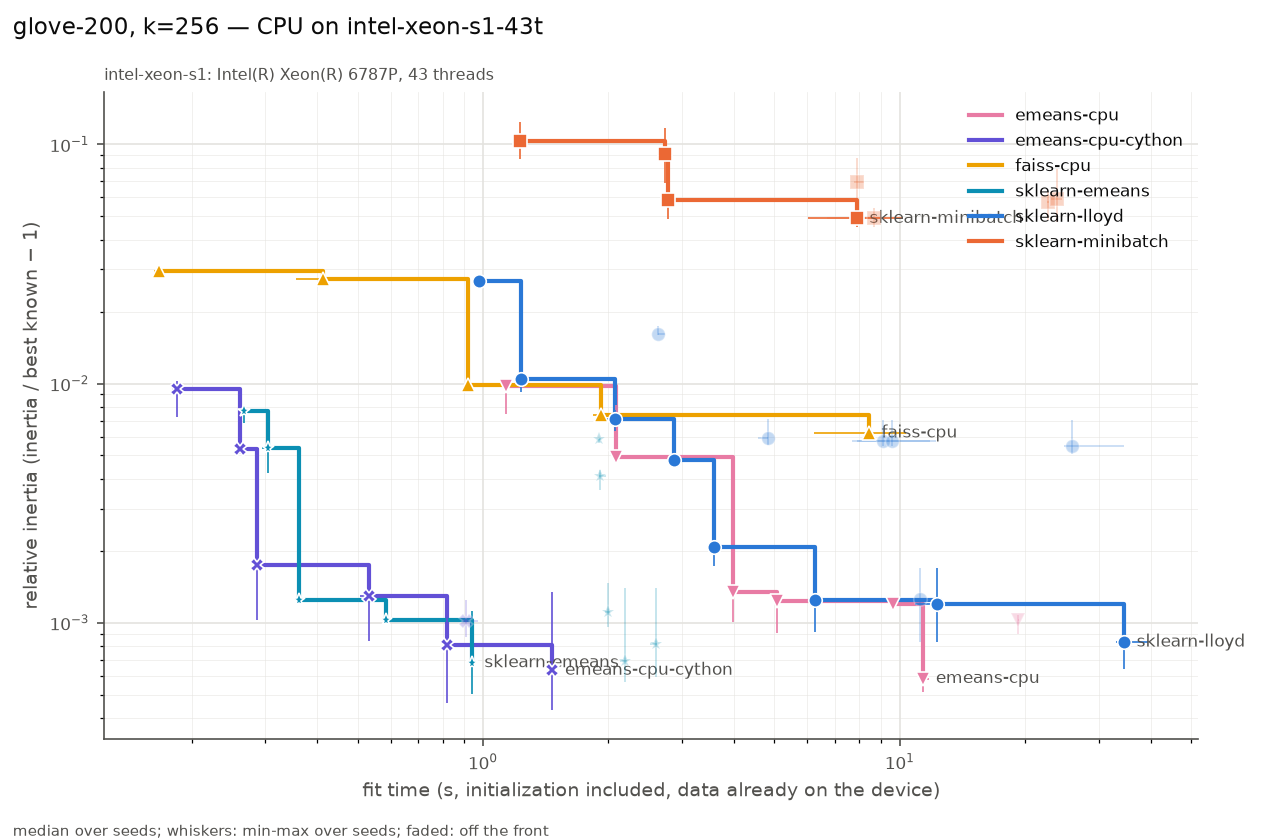

Data behind this chart, as committed beside it:
series, settings, on_front, fit_s, fit_s_min, fit_s_max, rel, rel_min, rel_max, n_seeds, n_iter_median, n_empty_max, peak_mem_mb_median, gpu_sm_clock_mean
emeans-cpu, alpha0=None batch_law=auto batch_size=No…, True, 1.138, 1.138, 1.147, 0.009734, 0.007489, 0.01031, 3, 72, 0, 0.007812, nan
emeans-cpu, alpha0=None batch_law=auto batch_size=No…, True, 2.084, 2.064, 2.136, 0.004945, 0.004933, 0.008146, 3, 73, 0, 0, nan
emeans-cpu, alpha0=None batch_law=auto batch_size=No…, True, 3.988, 3.98, 4.268, 0.001346, 0.001005, 0.001948, 3, 74, 0, 0, nan
emeans-cpu, alpha0=None batch_law=quality batch_size…, True, 5.072, 4.954, 5.225, 0.001228, 0.0009053, 0.001286, 3, 578, 0, 0, nan
emeans-cpu, alpha0=None batch_law=auto batch_size=No…, True, 9.619, 9.609, 9.664, 0.001198, 0.001173, 0.001275, 3, 95, 0, 15.49, nan
emeans-cpu, alpha0=None batch_law=quality batch_size…, True, 11.39, 11.34, 11.75, 0.0005829, 0.0005138, 0.001091, 3, 725, 0, 0.003906, nan
emeans-cpu, alpha0=None batch_law=auto batch_size=No…, False, 19.23, 19.19, 19.27, 0.001022, 0.0008992, 0.001074, 3, 100, 0, 51.52, nan
emeans-cpu-cython, alpha0=None batch_law=auto batch_size=No…, True, 0.1842, 0.1793, 0.2007, 0.00947, 0.007244, 0.01029, 3, 72, 0, 0.007812, nan
emeans-cpu-cython, alpha0=None batch_law=auto batch_size=No…, True, 0.2605, 0.2565, 0.2906, 0.005325, 0.005059, 0.008286, 3, 73, 0, 0, nan
emeans-cpu-cython, alpha0=None batch_law=auto batch_size=No…, True, 0.2863, 0.2814, 0.314, 0.001735, 0.001026, 0.001744, 3, 74, 0, 0.01172, nan
emeans-cpu-cython, alpha0=None batch_law=auto batch_size=No…, True, 0.5327, 0.5074, 0.5419, 0.001286, 0.0008335, 0.001344, 3, 95, 0, 0.003906, nan
emeans-cpu-cython, alpha0=None batch_law=quality batch_size…, True, 0.82, 0.816, 0.8288, 0.0008084, 0.0004619, 0.001212, 3, 578, 0, 0, nan
emeans-cpu-cython, alpha0=None batch_law=auto batch_size=No…, False, 0.9116, 0.892, 0.972, 0.001018, 0.0008722, 0.001241, 3, 100, 0, 0.003906, nan
emeans-cpu-cython, alpha0=None batch_law=quality batch_size…, True, 1.468, 1.466, 1.473, 0.000632, 0.0004324, 0.001345, 3, 725, 0, 0, nan
faiss-cpu, max_points_per_centroid=256 niter=25 nre…, True, 0.1672, 0.1624, 0.2007, 0.02956, 0.02773, 0.03069, 3, 25, 0, 8.566, nan
faiss-cpu, max_points_per_centroid=None niter=3 nre…, True, 0.4134, 0.3565, 0.4566, 0.02729, 0.02591, 0.02859, 3, 3, 0, 0.1953, nan
faiss-cpu, max_points_per_centroid=None niter=10 nr…, True, 0.9187, 0.9002, 0.9362, 0.00984, 0.009747, 0.01162, 3, 10, 0, 0.1953, nan
faiss-cpu, max_points_per_centroid=None niter=25 nr…, True, 1.918, 1.839, 1.949, 0.007407, 0.007028, 0.00825, 3, 25, 0, 0.1953, nan
faiss-cpu, max_points_per_centroid=None niter=100 n…, True, 8.434, 6.241, 10.36, 0.006211, 0.0059, 0.007067, 3, 100, 0, 0.1992, nan
sklearn-emeans, batch_size=auto epochs=0.5 init=random, True, 0.2667, 0.2664, 0.2765, 0.007646, 0.006861, 0.007659, 3, 73, 0, 0, nan
sklearn-emeans, batch_size=auto epochs=1 init=random, True, 0.305, 0.2946, 0.3067, 0.005357, 0.004215, 0.006018, 3, 73, 0, 0, nan
sklearn-emeans, batch_size=auto epochs=2 init=random, True, 0.3627, 0.3592, 0.3633, 0.001248, 0.001199, 0.001545, 3, 74, 0, 0, nan
sklearn-emeans, batch_size=auto epochs=5 init=random, True, 0.5861, 0.5765, 0.5922, 0.001023, 0.0009969, 0.001044, 3, 95, 0, 0, nan
sklearn-emeans, batch_size=auto epochs=10 init=random, True, 0.9401, 0.9394, 0.9444, 0.0006794, 0.0005021, 0.001118, 3, 100, 0, 0, nan
sklearn-emeans, batch_size=auto epochs=0.5 init=k-means+…, False, 1.903, 1.898, 1.923, 0.00588, 0.005646, 0.005881, 3, 73, 0, 0, nan
sklearn-emeans, batch_size=auto epochs=1 init=k-means++, False, 1.913, 1.894, 1.973, 0.004084, 0.003598, 0.004346, 3, 73, 0, 8.062, nan
sklearn-emeans, batch_size=auto epochs=2 init=k-means++, False, 1.993, 1.966, 2.017, 0.001111, 0.0009581, 0.001463, 3, 74, 0, 1.766, nan
sklearn-emeans, batch_size=auto epochs=5 init=k-means++, False, 2.195, 2.136, 2.213, 0.0006921, 0.0005655, 0.001399, 3, 95, 0, 0, nan
sklearn-emeans, batch_size=auto epochs=10 init=k-means++, False, 2.602, 2.512, 2.62, 0.0008101, 0.0005949, 0.001394, 3, 100, 0, 0, nan
sklearn-lloyd, init=random max_iter=3 n_init=1 tol=1e-0…, True, 0.9807, 0.9752, 1.053, 0.02682, 0.02543, 0.02709, 3, 3, 0, 1743, nan
sklearn-lloyd, init=random max_iter=10 n_init=1 tol=1e-…, True, 1.23, 1.225, 1.244, 0.01045, 0.0092, 0.01105, 3, 10, 0, 1747, nan
sklearn-lloyd, init=random max_iter=30 n_init=1 tol=1e-…, True, 2.075, 1.984, 2.098, 0.007107, 0.006341, 0.007723, 3, 30, 0, 1745, nan
sklearn-lloyd, init=k-means++ max_iter=3 n_init=1 tol=1…, False, 2.625, 2.623, 2.734, 0.01605, 0.01589, 0.01737, 3, 3, 0, 1744, nan
sklearn-lloyd, init=k-means++ max_iter=10 n_init=1 tol=…, True, 2.868, 2.845, 2.934, 0.00478, 0.004654, 0.005044, 3, 10, 0, 1753, nan
sklearn-lloyd, init=k-means++ max_iter=30 n_init=1 tol=…, True, 3.587, 3.571, 3.614, 0.002069, 0.001731, 0.002439, 3, 30, 0, 1739, nan
sklearn-lloyd, init=random max_iter=100 n_init=1 tol=1e…, False, 4.834, 4.559, 4.839, 0.0059, 0.005507, 0.007085, 3, 100, 0, 1744, nan
sklearn-lloyd, init=k-means++ max_iter=100 n_init=1 tol…, True, 6.252, 6.213, 6.324, 0.001244, 0.0009117, 0.001759, 3, 100, 0, 1748, nan
sklearn-lloyd, init=random max_iter=300 n_init=1 tol=1e…, False, 9.118, 7.876, 11.82, 0.005734, 0.005502, 0.007019, 3, 226, 0, 1751, nan
sklearn-lloyd, init=random max_iter=300 n_init=1 tol=0.…, False, 9.552, 7.683, 12.19, 0.005734, 0.005502, 0.00702, 3, 234, 0, 1751, nan
sklearn-lloyd, init=k-means++ max_iter=300 n_init=1 tol…, False, 11.16, 8.985, 12.64, 0.001254, 0.000828, 0.001696, 3, 238, 0, 1743, nan
sklearn-lloyd, init=k-means++ max_iter=300 n_init=1 tol…, True, 12.31, 10.86, 13.17, 0.0012, 0.0008284, 0.001695, 3, 276, 0, 1748, nan
sklearn-lloyd, init=random max_iter=300 n_init=3 tol=0.…, False, 25.94, 24.81, 34.44, 0.005502, 0.005095, 0.007018, 3, 185, 0, 1741, nan
sklearn-lloyd, init=k-means++ max_iter=300 n_init=3 tol…, True, 34.53, 32.93, 39.5, 0.000829, 0.0006426, 0.00113, 3, 198, 0, 1729, nan
sklearn-minibatch, batch_size=65536 init=k-means++ max_iter…, True, 1.228, 1.204, 1.245, 0.1037, 0.08703, 0.1244, 3, 18, 0, 230, nan
sklearn-minibatch, batch_size=65536 init=k-means++ max_iter…, True, 2.734, 2.717, 2.736, 0.09106, 0.06908, 0.1175, 3, 54, 0, 225.7, nan
sklearn-minibatch, batch_size=8192 init=k-means++ max_iter=…, True, 2.78, 2.722, 2.792, 0.05852, 0.0486, 0.06824, 3, 144, 0, 0, nan
sklearn-minibatch, batch_size=65536 init=k-means++ max_iter…, False, 7.883, 7.778, 8.186, 0.06971, 0.05849, 0.08785, 3, 180, 0, 231.3, nan
sklearn-minibatch, batch_size=8192 init=k-means++ max_iter=…, True, 7.892, 6.016, 10.2, 0.04904, 0.04526, 0.05198, 3, 426, 1, 0, nan
sklearn-minibatch, batch_size=8192 init=k-means++ max_iter=…, False, 8.693, 6.672, 9.28, 0.04904, 0.04526, 0.05439, 3, 426, 1, 0, nan
sklearn-minibatch, batch_size=65536 init=k-means++ max_iter…, False, 22.7, 22.53, 22.81, 0.05757, 0.04826, 0.06328, 3, 541, 0, 234.1, nan
sklearn-minibatch, batch_size=1024 init=k-means++ max_iter=…, False, 23.81, 23.04, 24.53, 0.05931, 0.04728, 0.07871, 3, 1155, 0, 174.4, nan
